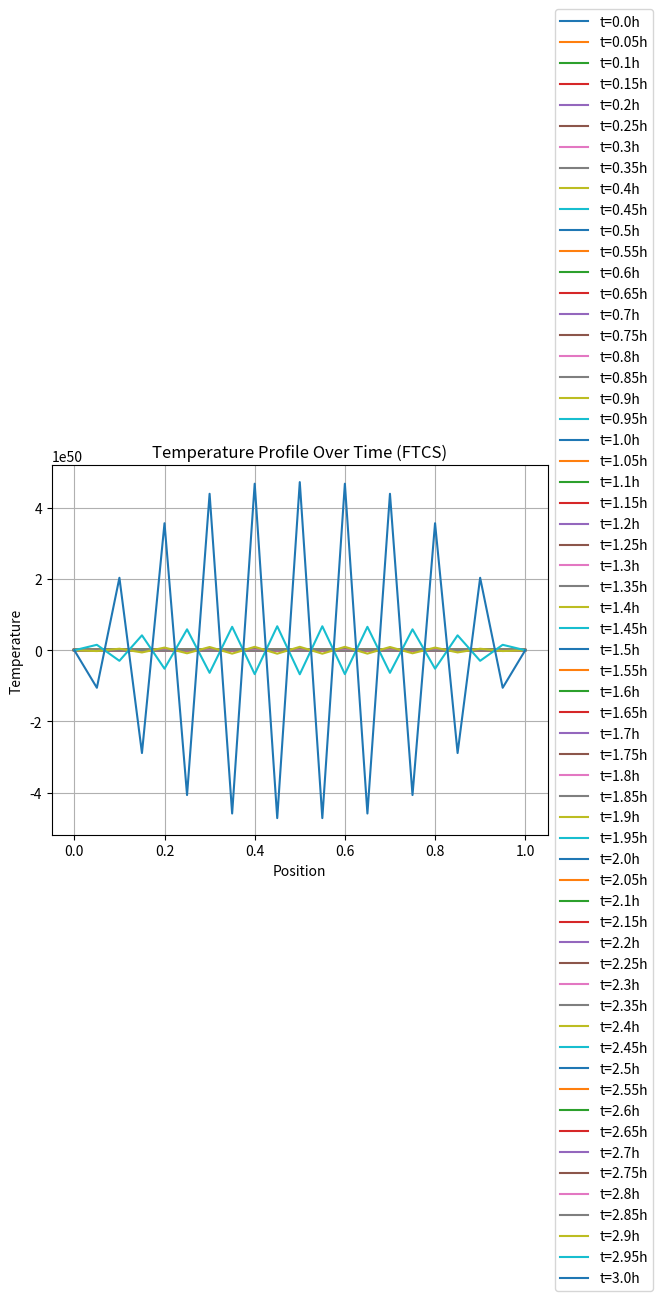

The matplotlib source for this figure:
import matplotlib.pyplot as plt

k = 0.1
rod_length = 1
dx = 0.05
dt = 0.05
time_limit = 3

# adjusting
x_intervals = round(rod_length/dx)
dx = rod_length/x_intervals
x_node_count = x_intervals + 1

t_node_count = int(time_limit/dt) + 1
lamb = (k*dt)/(dx**2)

T = [[100 for i in range(x_node_count)] for j in range(t_node_count)]

# define initial condition
for t in range(t_node_count):
    T[t][0] = 300 #left boundary
    T[t][-1] = 300 #right boundary

# interior node counts
N = x_node_count - 2 

for t in range(t_node_count - 1):
    for i in range(N):
        T[t+1][i+1] = T[t][i+1] + lamb*(T[t][i+2] - 2*T[t][i+1] + T[t][i])


# what de helll kok jauh lebih gampang daripada implicit jir
for i in range(len(T)):
    print(T[i]) 

print(len(T))

x = [i * dx for i in range(x_node_count)]

plot_jump = len(T) // 10  # Integer step size

for t in range(0, len(T)):
    plt.plot(x, T[t], label=f't={round(t * dt, 2)}h')

plt.xlabel('Position')
plt.ylabel('Temperature')
plt.title('Temperature Profile Over Time (FTCS)')
plt.legend(loc='center left', bbox_to_anchor=(1, 0.5))
plt.grid(True)
plt.tight_layout()
plt.show()